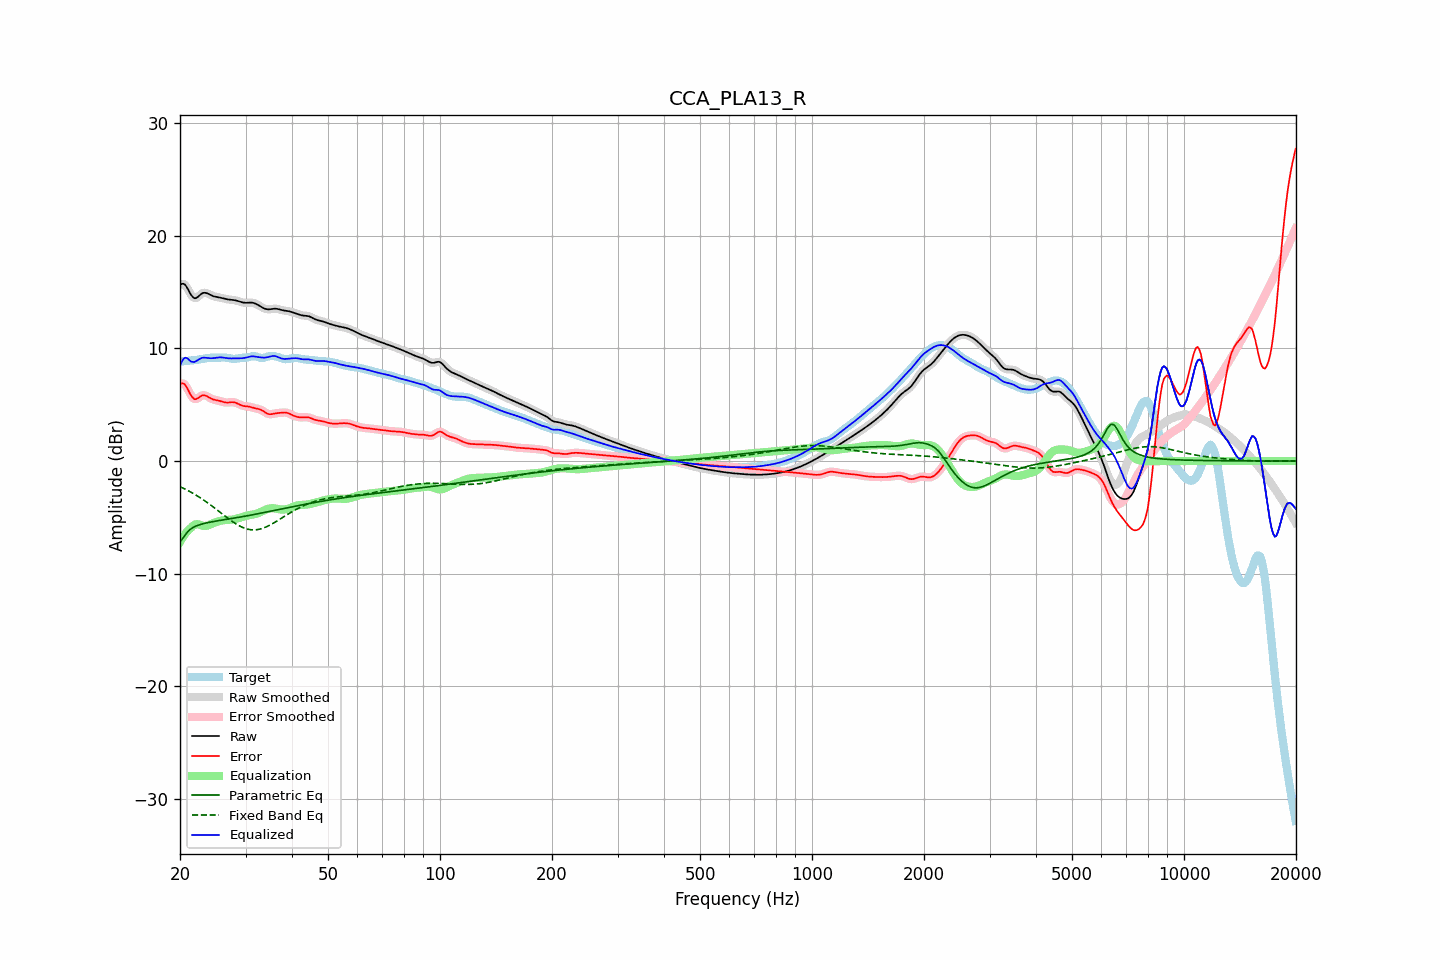

The table this chart was drawn from, first rows:
frequency, raw, error, smoothed, error_smoothed, equalization, parametric_eq, fixed_band_eq, equalized_raw, equalized_smoothed, target
20.00, 15.63, 6.82, 15.64, 6.82, -7.19, -7.18, -2.27, 8.45, 8.45, 8.82
20.20, 15.73, 6.89, 15.73, 6.89, -6.94, -7.00, -2.34, 8.79, 8.79, 8.84
20.40, 15.75, 6.89, 15.74, 6.88, -6.72, -6.82, -2.41, 9.04, 9.03, 8.86
20.61, 15.69, 6.81, 15.67, 6.79, -6.51, -6.61, -2.48, 9.18, 9.16, 8.88
20.81, 15.49, 6.60, 15.49, 6.60, -6.33, -6.41, -2.55, 9.16, 9.16, 8.89
21.02, 15.25, 6.34, 15.24, 6.34, -6.17, -6.26, -2.62, 9.08, 9.08, 8.90
21.23, 14.97, 6.05, 14.98, 6.06, -6.03, -6.10, -2.70, 8.94, 8.95, 8.92
21.44, 14.73, 5.80, 14.74, 5.81, -5.91, -6.00, -2.78, 8.82, 8.83, 8.93
21.66, 14.57, 5.62, 14.56, 5.62, -5.76, -5.91, -2.86, 8.81, 8.80, 8.94
21.87, 14.45, 5.49, 14.48, 5.52, -5.65, -5.84, -2.94, 8.80, 8.82, 8.96
22.09, 14.48, 5.50, 14.48, 5.51, -5.61, -5.77, -3.03, 8.87, 8.88, 8.98
22.31, 14.57, 5.57, 14.56, 5.57, -5.61, -5.72, -3.12, 8.96, 8.96, 9.00
22.54, 14.69, 5.67, 14.69, 5.67, -5.64, -5.66, -3.20, 9.05, 9.05, 9.02
22.76, 14.82, 5.77, 14.81, 5.77, -5.69, -5.62, -3.30, 9.12, 9.12, 9.04
22.99, 14.91, 5.84, 14.90, 5.83, -5.73, -5.58, -3.39, 9.18, 9.17, 9.07
23.22, 14.95, 5.85, 14.94, 5.85, -5.76, -5.54, -3.49, 9.19, 9.18, 9.10
23.45, 14.94, 5.81, 14.94, 5.81, -5.76, -5.51, -3.59, 9.18, 9.18, 9.12
23.69, 14.89, 5.75, 14.89, 5.74, -5.73, -5.48, -3.69, 9.16, 9.16, 9.15
23.92, 14.82, 5.66, 14.82, 5.66, -5.68, -5.44, -3.79, 9.14, 9.14, 9.16
24.16, 14.75, 5.58, 14.75, 5.58, -5.62, -5.42, -3.89, 9.13, 9.13, 9.17
24.40, 14.68, 5.51, 14.69, 5.51, -5.55, -5.39, -4.00, 9.13, 9.13, 9.18
24.65, 14.63, 5.46, 14.63, 5.46, -5.49, -5.36, -4.11, 9.14, 9.15, 9.17
24.89, 14.59, 5.42, 14.60, 5.42, -5.43, -5.34, -4.22, 9.16, 9.16, 9.17
25.14, 14.57, 5.39, 14.57, 5.39, -5.38, -5.31, -4.33, 9.18, 9.18, 9.17
25.39, 14.54, 5.37, 14.54, 5.36, -5.34, -5.29, -4.44, 9.20, 9.20, 9.18
25.65, 14.51, 5.33, 14.51, 5.32, -5.30, -5.26, -4.55, 9.21, 9.21, 9.19
25.91, 14.48, 5.28, 14.48, 5.28, -5.28, -5.24, -4.66, 9.20, 9.20, 9.20
26.16, 14.44, 5.24, 14.44, 5.24, -5.25, -5.22, -4.77, 9.19, 9.19, 9.20
26.43, 14.40, 5.21, 14.41, 5.21, -5.24, -5.19, -4.88, 9.17, 9.17, 9.20
26.69, 14.37, 5.20, 14.37, 5.20, -5.23, -5.17, -4.99, 9.14, 9.15, 9.18
26.96, 14.35, 5.20, 14.35, 5.20, -5.22, -5.15, -5.10, 9.13, 9.13, 9.15
27.23, 14.33, 5.21, 14.33, 5.21, -5.22, -5.12, -5.21, 9.12, 9.12, 9.12
27.50, 14.32, 5.23, 14.32, 5.23, -5.21, -5.10, -5.31, 9.11, 9.11, 9.09
27.77, 14.31, 5.23, 14.31, 5.23, -5.19, -5.08, -5.41, 9.11, 9.11, 9.08
28.05, 14.29, 5.21, 14.28, 5.21, -5.17, -5.05, -5.50, 9.12, 9.12, 9.07
28.33, 14.25, 5.16, 14.25, 5.16, -5.13, -5.03, -5.59, 9.12, 9.12, 9.09
28.62, 14.21, 5.10, 14.21, 5.10, -5.09, -5.01, -5.68, 9.12, 9.12, 9.12
28.90, 14.17, 5.02, 14.17, 5.02, -5.04, -4.98, -5.76, 9.13, 9.12, 9.14
29.19, 14.12, 4.96, 14.12, 4.96, -4.99, -4.96, -5.83, 9.13, 9.13, 9.16
29.48, 14.08, 4.91, 14.09, 4.91, -4.95, -4.93, -5.89, 9.13, 9.14, 9.17
29.78, 14.06, 4.88, 14.06, 4.88, -4.90, -4.91, -5.95, 9.16, 9.16, 9.18
30.08, 14.05, 4.87, 14.06, 4.87, -4.87, -4.88, -6.00, 9.19, 9.19, 9.19
30.38, 14.06, 4.85, 14.06, 4.85, -4.84, -4.85, -6.04, 9.22, 9.23, 9.21
30.68, 14.07, 4.83, 14.07, 4.83, -4.81, -4.83, -6.07, 9.26, 9.26, 9.24
30.99, 14.07, 4.80, 14.07, 4.80, -4.79, -4.80, -6.10, 9.29, 9.29, 9.28
31.30, 14.06, 4.76, 14.06, 4.76, -4.76, -4.77, -6.11, 9.30, 9.30, 9.30
31.61, 14.03, 4.72, 14.03, 4.72, -4.73, -4.75, -6.11, 9.30, 9.29, 9.31
31.93, 13.98, 4.68, 13.97, 4.68, -4.70, -4.72, -6.10, 9.28, 9.28, 9.30
32.24, 13.90, 4.65, 13.90, 4.65, -4.65, -4.69, -6.09, 9.25, 9.25, 9.25
32.57, 13.82, 4.62, 13.82, 4.62, -4.59, -4.66, -6.06, 9.23, 9.23, 9.21
32.89, 13.74, 4.57, 13.74, 4.57, -4.53, -4.63, -6.03, 9.21, 9.21, 9.16
33.22, 13.66, 4.50, 13.65, 4.50, -4.46, -4.61, -5.99, 9.19, 9.19, 9.15
33.55, 13.58, 4.42, 13.58, 4.41, -4.39, -4.58, -5.94, 9.19, 9.19, 9.16
33.89, 13.52, 4.32, 13.52, 4.32, -4.33, -4.55, -5.88, 9.19, 9.19, 9.21
34.23, 13.49, 4.24, 13.49, 4.24, -4.27, -4.52, -5.82, 9.21, 9.21, 9.25
34.57, 13.47, 4.18, 13.47, 4.18, -4.23, -4.49, -5.75, 9.24, 9.24, 9.30
34.92, 13.48, 4.16, 13.48, 4.16, -4.20, -4.46, -5.68, 9.28, 9.28, 9.32
35.27, 13.50, 4.17, 13.50, 4.17, -4.19, -4.43, -5.60, 9.31, 9.31, 9.33
35.62, 13.52, 4.20, 13.52, 4.20, -4.19, -4.40, -5.52, 9.33, 9.33, 9.32
35.97, 13.53, 4.23, 13.53, 4.23, -4.21, -4.37, -5.44, 9.33, 9.32, 9.31
... 635 more rows
